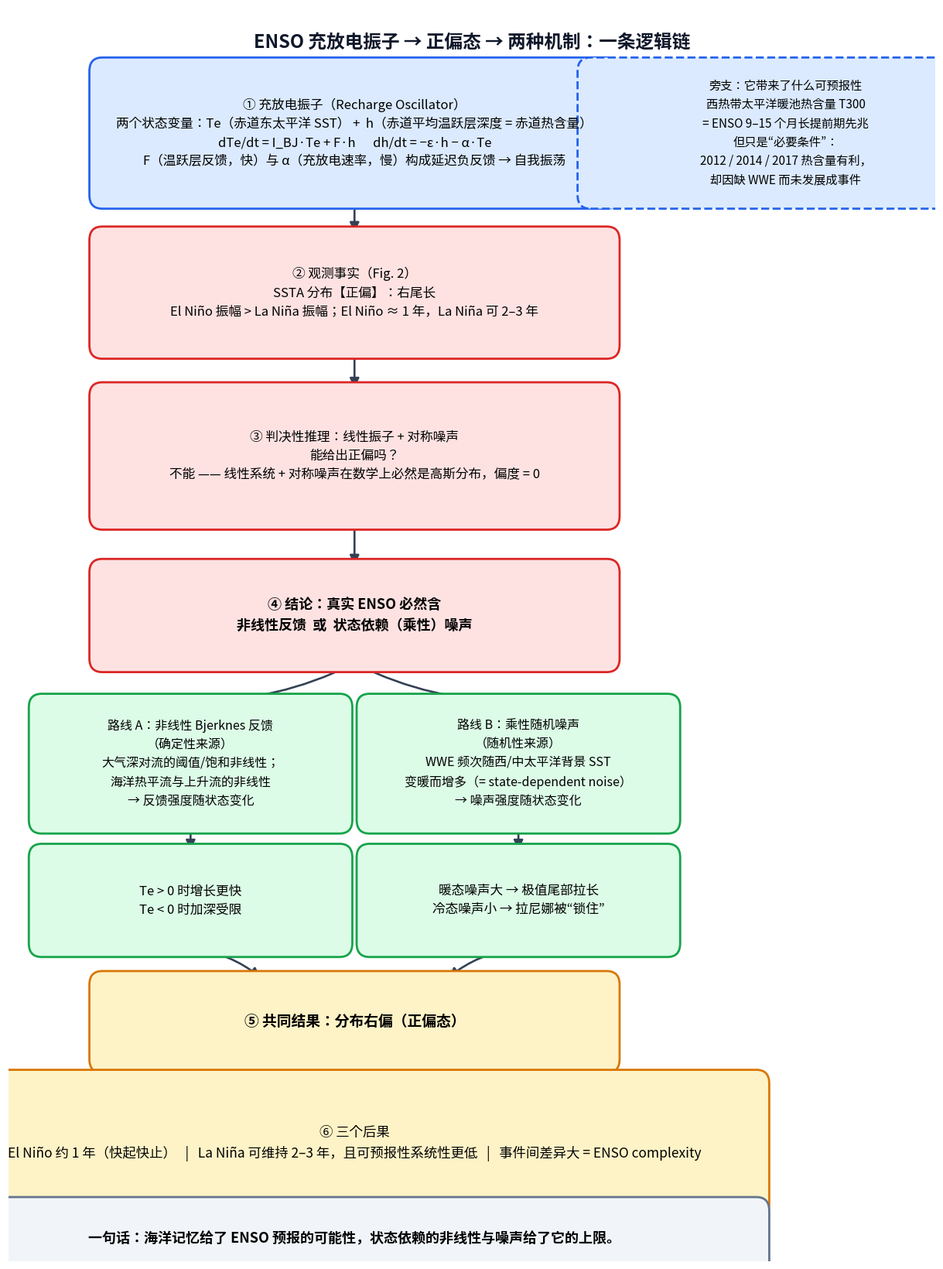

Python code for this plot:
# -*- coding: utf-8 -*-
"""Draw the ENSO recharge-oscillator / skewness logic chain as a PNG flowchart."""
import matplotlib
matplotlib.use("Agg")
import matplotlib.pyplot as plt
from matplotlib import font_manager
from matplotlib.patches import FancyBboxPatch, FancyArrowPatch

# ---- CJK font ----
cands = ["Microsoft YaHei", "SimHei", "SimSun", "Noto Sans CJK SC",
         "Source Han Sans SC", "DengXian", "KaiTi"]
avail = {f.name for f in font_manager.fontManager.ttflist}
pick = next((c for c in cands if c in avail), None)
print("CJK font used:", pick)
if pick:
    plt.rcParams["font.sans-serif"] = [pick]
plt.rcParams["axes.unicode_minus"] = False

C_BLUE = ("#dbeafe", "#2563eb")
C_RED = ("#fee2e2", "#dc2626")
C_GREEN = ("#dcfce7", "#16a34a")
C_YELL = ("#fef3c7", "#d97706")
C_GREY = ("#f1f5f9", "#64748b")

fig, ax = plt.subplots(figsize=(13, 16.5))
ax.set_xlim(0, 13)
ax.set_ylim(0, 16.5)
ax.axis("off")


def box(x, y, w, h, text, colors, fs=12.5, bold=False, dashed=False):
    fc, ec = colors
    ax.add_patch(FancyBboxPatch((x - w / 2, y - h / 2), w, h,
                                boxstyle="round,pad=0.12,rounding_size=0.18",
                                fc=fc, ec=ec, lw=2.0,
                                linestyle="--" if dashed else "-", zorder=2))
    ax.text(x, y, text, ha="center", va="center", fontsize=fs, zorder=3,
            fontweight="bold" if bold else "normal", linespacing=1.55)


def arrow(p1, p2, label="", fs=11, style="-|>", ls="-", color="#334155", rad=0.0):
    ax.add_patch(FancyArrowPatch(p1, p2, arrowstyle=style, mutation_scale=18,
                                 lw=1.9, color=color, linestyle=ls,
                                 connectionstyle=f"arc3,rad={rad}", zorder=1))
    if label:
        ax.text((p1[0] + p2[0]) / 2, (p1[1] + p2[1]) / 2, label,
                ha="center", va="center", fontsize=fs, color="#0f172a",
                bbox=dict(fc="white", ec="none", alpha=0.85, pad=2.0), zorder=4)


CX = 4.85          # spine centre
NX = 10.9          # right note centre

# ---------- title ----------
ax.text(6.5, 16.05, "ENSO 充放电振子 → 正偏态 → 两种机制：一条逻辑链",
        ha="center", va="center", fontsize=17, fontweight="bold", color="#0f172a")

# ---------- 1. oscillator ----------
box(CX, 14.85, 7.2, 1.75,
    "① 充放电振子（Recharge Oscillator）\n"
    "两个状态变量：Te（赤道东太平洋 SST） +  h（赤道平均温跃层深度 = 赤道热含量）\n"
    "dTe/dt = I_BJ·Te + F·h      dh/dt = −ε·h − α·Te\n"
    "F（温跃层反馈，快）与 α（充放电速率，慢）构成延迟负反馈 → 自我振荡",
    C_BLUE, fs=12, bold=False)

box(NX, 14.85, 5.6, 1.75,
    "旁支：它带来了什么可预报性\n"
    "西热带太平洋暖池热含量 T300\n"
    "= ENSO 9–15 个月长提前期先兆\n"
    "但只是“必要条件”：\n"
    "2012 / 2014 / 2017 热含量有利，\n"
    "却因缺 WWE 而未发展成事件",
    C_BLUE, fs=11, dashed=True)
arrow((CX + 3.65, 14.85), (NX - 2.85, 14.85), style="-|>", ls="--", color="#2563eb")

# ---------- 2. observation ----------
box(CX, 12.75, 7.2, 1.5,
    "② 观测事实（Fig. 2）\n"
    "SSTA 分布【正偏】：右尾长\n"
    "El Niño 振幅 > La Niña 振幅；El Niño ≈ 1 年，La Niña 可 2–3 年",
    C_RED, fs=12)

# ---------- 3. judgement ----------
box(CX, 10.6, 7.2, 1.7,
    "③ 判决性推理：线性振子 + 对称噪声\n"
    "能给出正偏吗？\n"
    "不能 —— 线性系统 + 对称噪声在数学上必然是高斯分布，偏度 = 0",
    C_RED, fs=12, bold=False)

# ---------- 4. conclusion ----------
box(CX, 8.5, 7.2, 1.25,
    "④ 结论：真实 ENSO 必然含\n非线性反馈  或  状态依赖（乘性）噪声",
    C_RED, fs=13, bold=True)

# ---------- 5/6. two routes ----------
AX, BX = 2.55, 7.15
box(AX, 6.55, 4.3, 1.6,
    "路线 A：非线性 Bjerknes 反馈\n（确定性来源）\n"
    "大气深对流的阈值/饱和非线性；\n海洋热平流与上升流的非线性\n→ 反馈强度随状态变化",
    C_GREEN, fs=11.5)
box(BX, 6.55, 4.3, 1.6,
    "路线 B：乘性随机噪声\n（随机性来源）\n"
    "WWE 频次随西/中太平洋背景 SST\n变暖而增多（= state-dependent noise）\n→ 噪声强度随状态变化",
    C_GREEN, fs=11.5)

box(AX, 4.75, 4.3, 1.25,
    "Te > 0 时增长更快\nTe < 0 时加深受限",
    C_GREEN, fs=12)
box(BX, 4.75, 4.3, 1.25,
    "暖态噪声大 → 极值尾部拉长\n冷态噪声小 → 拉尼娜被“锁住”",
    C_GREEN, fs=12)

# ---------- 7. common result ----------
box(CX, 3.15, 7.2, 1.1, "⑤ 共同结果：分布右偏（正偏态）", C_YELL, fs=13.5, bold=True)

# ---------- 8. consequences ----------
box(CX, 1.55, 11.4, 1.7,
    "⑥ 三个后果\n"
    "El Niño 约 1 年（快起快止）   |   La Niña 可维持 2–3 年，且可预报性系统性更低   |   "
    "事件间差异大 = ENSO complexity",
    C_YELL, fs=12.5)

box(CX, 0.30, 11.4, 0.85,
    "一句话：海洋记忆给了 ENSO 预报的可能性，状态依赖的非线性与噪声给了它的上限。",
    C_GREY, fs=13, bold=True)

# ---------- arrows ----------
arrow((CX, 13.97), (CX, 13.52))                       # 1 -> 2
arrow((CX, 12.00), (CX, 11.47))                       # 2 -> 3
arrow((CX, 9.75), (CX, 9.14))                         # 3 -> 4
arrow((CX, 7.87), (AX, 7.37), rad=-0.12)              # 4 -> A
arrow((CX, 7.87), (BX, 7.37), rad=0.12)               # 4 -> B
arrow((AX, 5.75), (AX, 5.39))                         # A -> A1
arrow((BX, 5.75), (BX, 5.39))                         # B -> B1
arrow((AX, 4.12), (CX - 1.3, 3.72), rad=-0.15)        # A1 -> 5
arrow((BX, 4.12), (CX + 1.3, 3.72), rad=0.15)         # B1 -> 5
arrow((CX, 2.60), (CX, 2.42))                         # 5 -> 6
arrow((CX, 0.70), (CX, 0.74), style="-")

plt.tight_layout()
out = r"D:\collections2026\硕博申请\中国科学院计算所\学习材料\刘睿涵\刘睿涵\汇报合集\week2汇报\ENSO-振子与偏态逻辑链.png"
plt.savefig(out, dpi=170, bbox_inches="tight", facecolor="white")
print("saved:", out)
